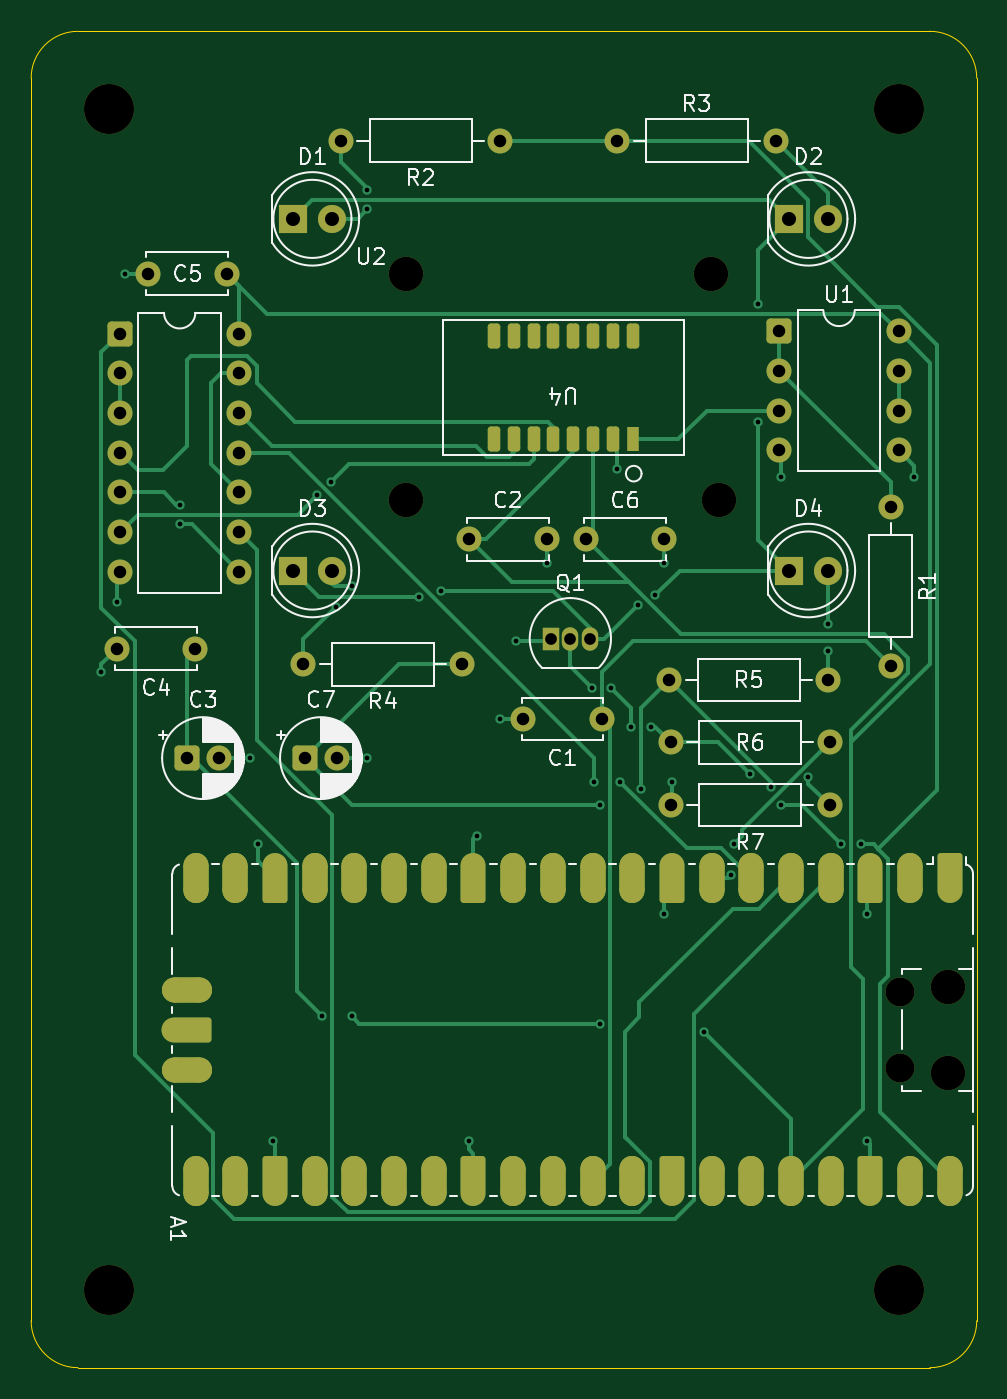
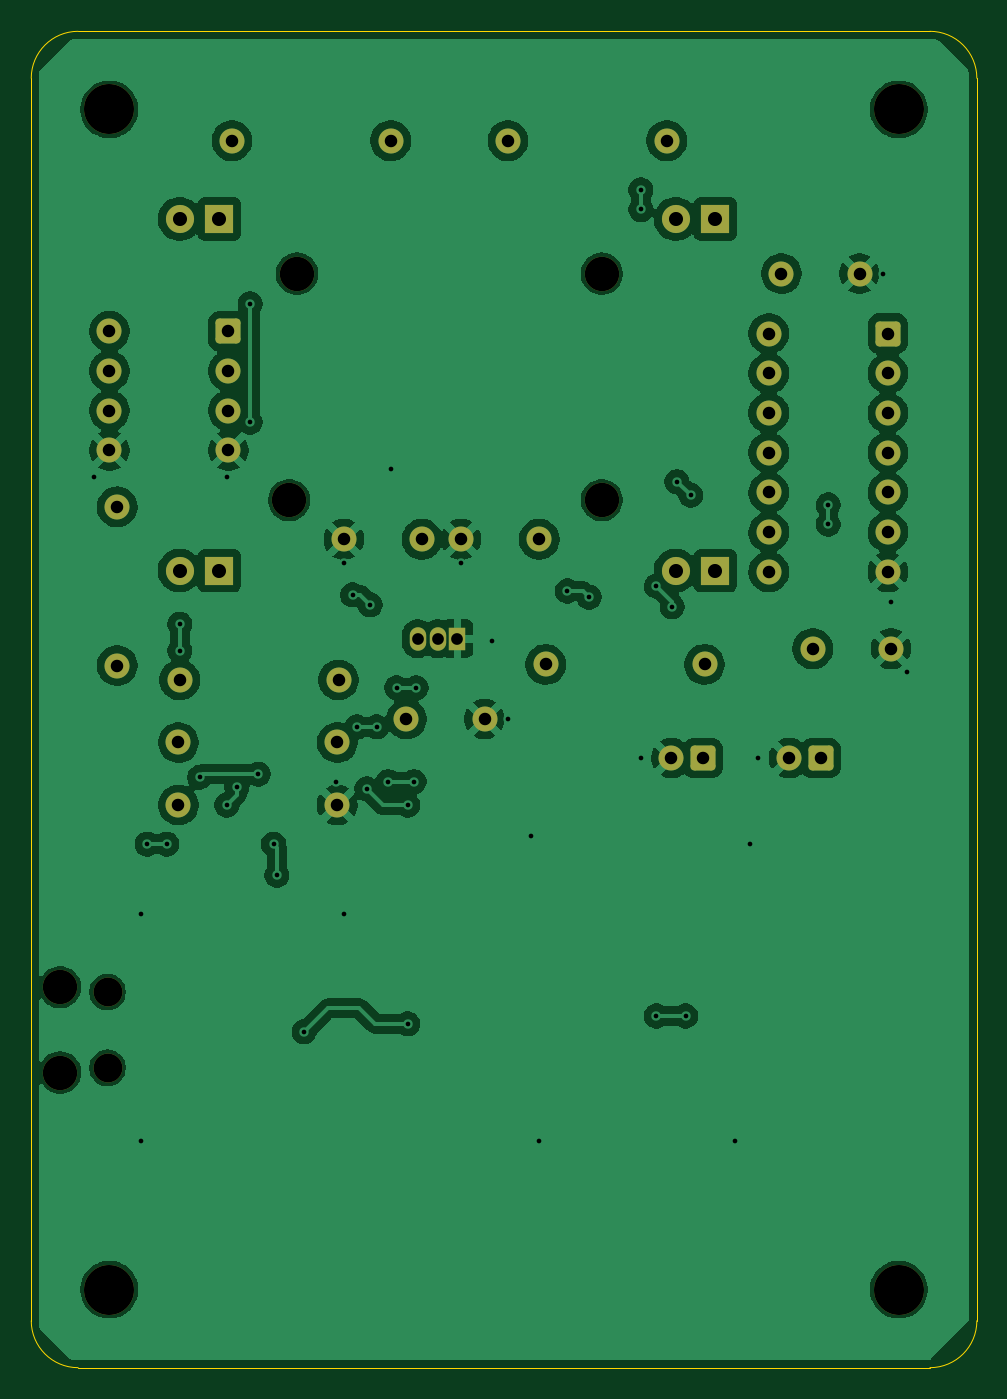
Circuit board: 8 layer files. Board 60.5 x 85.5 mm.
- bottom_copper: Line-Sensor-Board-B_Cu.gbr (161179 bytes)
- bottom_mask: Line-Sensor-Board-B_Mask.gbr (3859 bytes)
- outline: Line-Sensor-Board-Edge_Cuts.gbr (848 bytes)
- top_copper: Line-Sensor-Board-F_Cu.gbr (26171 bytes)
- top_mask: Line-Sensor-Board-F_Mask.gbr (8161 bytes)
- top_silk: Line-Sensor-Board-F_Silkscreen.gbr (45942 bytes)
- drill: Line-Sensor-Board-NPTH.drl (628 bytes)
- drill: Line-Sensor-Board-PTH.drl (2170 bytes)

=== bottom_copper: Line-Sensor-Board-B_Cu.gbr (161179 bytes, source omitted) ===
=== bottom_mask: Line-Sensor-Board-B_Mask.gbr ===
%TF.GenerationSoftware,KiCad,Pcbnew,10.0.6*%
%TF.CreationDate,2026-09-02T15:33:41-05:00*%
%TF.ProjectId,Line-Sensor-Board,4c696e65-2d53-4656-9e73-6f722d426f61,rev?*%
%TF.SameCoordinates,Original*%
%TF.FileFunction,Soldermask,Bot*%
%TF.FilePolarity,Negative*%
%FSLAX46Y46*%
G04 Gerber Fmt 4.6, Leading zero omitted, Abs format (unit mm)*
G04 Created by KiCad (PCBNEW 10.0.6) date 2026-09-02 15:33:41*
%MOMM*%
%LPD*%
G01*
G04 APERTURE LIST*
G04 Aperture macros list*
%AMRoundRect*
0 Rectangle with rounded corners*
0 $1 Rounding radius*
0 $2 $3 $4 $5 $6 $7 $8 $9 X,Y pos of 4 corners*
0 Add a 4 corners polygon primitive as box body*
4,1,4,$2,$3,$4,$5,$6,$7,$8,$9,$2,$3,0*
0 Add four circle primitives for the rounded corners*
1,1,$1+$1,$2,$3*
1,1,$1+$1,$4,$5*
1,1,$1+$1,$6,$7*
1,1,$1+$1,$8,$9*
0 Add four rect primitives between the rounded corners*
20,1,$1+$1,$2,$3,$4,$5,0*
20,1,$1+$1,$4,$5,$6,$7,0*
20,1,$1+$1,$6,$7,$8,$9,0*
20,1,$1+$1,$8,$9,$2,$3,0*%
G04 Aperture macros list end*
%ADD10C,1.600000*%
%ADD11C,3.200000*%
%ADD12C,2.200000*%
%ADD13RoundRect,0.250000X-0.550000X-0.550000X0.550000X-0.550000X0.550000X0.550000X-0.550000X0.550000X0*%
%ADD14C,1.850000*%
%ADD15R,1.050000X1.500000*%
%ADD16O,1.050000X1.500000*%
%ADD17R,1.800000X1.800000*%
%ADD18C,1.800000*%
G04 APERTURE END LIST*
D10*
%TO.C,C2*%
X153000000Y-67500000D03*
X148000000Y-67500000D03*
%TD*%
D11*
%TO.C,REF\u002A\u002A*%
X175500000Y-40000000D03*
%TD*%
%TO.C,REF\u002A\u002A*%
X125000000Y-40000000D03*
%TD*%
%TO.C,REF\u002A\u002A*%
X125000000Y-115500000D03*
%TD*%
%TO.C,REF\u002A\u002A*%
X175500000Y-115500000D03*
%TD*%
D12*
%TO.C,REF\u002A\u002A*%
X164000000Y-65000000D03*
%TD*%
%TO.C,REF\u002A\u002A*%
X144000000Y-50500000D03*
%TD*%
%TO.C,REF\u002A\u002A*%
X144000000Y-65000000D03*
%TD*%
%TO.C,REF\u002A\u002A*%
X163500000Y-50500000D03*
%TD*%
D10*
%TO.C,U1*%
X175500000Y-54190000D03*
X175500000Y-56730000D03*
X175500000Y-59270000D03*
X175500000Y-61810000D03*
X167880000Y-61810000D03*
X167880000Y-59270000D03*
X167880000Y-56730000D03*
D13*
X167880000Y-54190000D03*
%TD*%
D12*
%TO.C,A1*%
X178650000Y-96165000D03*
D14*
X175620000Y-96465000D03*
X175620000Y-101315000D03*
D12*
X178650000Y-101615000D03*
%TD*%
D13*
%TO.C,U2*%
X125695000Y-54340000D03*
D10*
X125695000Y-56880000D03*
X125695000Y-59420000D03*
X125695000Y-61960000D03*
X125695000Y-64500000D03*
X125695000Y-67040000D03*
X125695000Y-69580000D03*
X133315000Y-69580000D03*
X133315000Y-67040000D03*
X133315000Y-64500000D03*
X133315000Y-61960000D03*
X133315000Y-59420000D03*
X133315000Y-56880000D03*
X133315000Y-54340000D03*
%TD*%
%TO.C,R7*%
X171080000Y-84500000D03*
X160920000Y-84500000D03*
%TD*%
%TO.C,R6*%
X171080000Y-80500000D03*
X160920000Y-80500000D03*
%TD*%
%TO.C,R5*%
X160840000Y-76500000D03*
X171000000Y-76500000D03*
%TD*%
%TO.C,R4*%
X147580000Y-75500000D03*
X137420000Y-75500000D03*
%TD*%
%TO.C,R3*%
X157500000Y-42000000D03*
X167660000Y-42000000D03*
%TD*%
%TO.C,R2*%
X150000000Y-42000000D03*
X139840000Y-42000000D03*
%TD*%
%TO.C,R1*%
X175000000Y-65420000D03*
X175000000Y-75580000D03*
%TD*%
D15*
%TO.C,Q1*%
X153230000Y-73860000D03*
D16*
X154500000Y-73860000D03*
X155770000Y-73860000D03*
%TD*%
D17*
%TO.C,D4*%
X168460000Y-69500000D03*
D18*
X171000000Y-69500000D03*
%TD*%
D17*
%TO.C,D3*%
X136725000Y-69500000D03*
D18*
X139265000Y-69500000D03*
%TD*%
D17*
%TO.C,D2*%
X168460000Y-47000000D03*
D18*
X171000000Y-47000000D03*
%TD*%
D17*
%TO.C,D1*%
X136725000Y-47000000D03*
D18*
X139265000Y-47000000D03*
%TD*%
D13*
%TO.C,C7*%
X137544888Y-81500000D03*
D10*
X139544888Y-81500000D03*
%TD*%
%TO.C,C6*%
X155500000Y-67500000D03*
X160500000Y-67500000D03*
%TD*%
%TO.C,C5*%
X132500000Y-50500000D03*
X127500000Y-50500000D03*
%TD*%
%TO.C,C4*%
X130500000Y-74500000D03*
X125500000Y-74500000D03*
%TD*%
D13*
%TO.C,C3*%
X130000000Y-81500000D03*
D10*
X132000000Y-81500000D03*
%TD*%
%TO.C,C1*%
X156500000Y-79000000D03*
X151500000Y-79000000D03*
%TD*%
M02*

=== outline: Line-Sensor-Board-Edge_Cuts.gbr ===
%TF.GenerationSoftware,KiCad,Pcbnew,10.0.6*%
%TF.CreationDate,2026-09-02T15:33:41-05:00*%
%TF.ProjectId,Line-Sensor-Board,4c696e65-2d53-4656-9e73-6f722d426f61,rev?*%
%TF.SameCoordinates,Original*%
%TF.FileFunction,Profile,NP*%
%FSLAX46Y46*%
G04 Gerber Fmt 4.6, Leading zero omitted, Abs format (unit mm)*
G04 Created by KiCad (PCBNEW 10.0.6) date 2026-09-02 15:33:41*
%MOMM*%
%LPD*%
G01*
G04 APERTURE LIST*
%TA.AperFunction,Profile*%
%ADD10C,0.050000*%
%TD*%
G04 APERTURE END LIST*
D10*
X120000000Y-38000000D02*
X120000000Y-38000000D01*
G75*
G02*
X123000000Y-35000000I3000000J0D01*
G01*
X177500000Y-35000000D01*
G75*
G02*
X180500000Y-38000000I0J-3000000D01*
G01*
X180500000Y-117500000D01*
G75*
G02*
X177500000Y-120500000I-3000000J0D01*
G01*
X123000000Y-120500000D01*
G75*
G02*
X120000000Y-117500000I0J3000000D01*
G01*
X120000000Y-38000000D01*
M02*

=== top_copper: Line-Sensor-Board-F_Cu.gbr (26171 bytes, source omitted) ===
=== top_mask: Line-Sensor-Board-F_Mask.gbr (8161 bytes, source omitted) ===
=== top_silk: Line-Sensor-Board-F_Silkscreen.gbr (45942 bytes, source omitted) ===
=== drill: Line-Sensor-Board-NPTH.drl ===
M48
; DRILL file KiCad 10.0.6 date 2026-09-02T15:33:47
; FORMAT={-:-/ absolute / metric / decimal}
; #@! TF.CreationDate,2026-09-02T15:33:47-05:00
; #@! TF.GenerationSoftware,Kicad,Pcbnew,10.0.6
; #@! TF.FileFunction,NonPlated,1,2,NPTH
FMAT,2
METRIC
; #@! TA.AperFunction,NonPlated,NPTH,ComponentDrill
T1C1.850
; #@! TA.AperFunction,NonPlated,NPTH,ComponentDrill
T2C2.200
; #@! TA.AperFunction,NonPlated,NPTH,ComponentDrill
T3C3.200
%
G90
G05
T1
X175.62Y-96.465
X175.62Y-101.315
T2
X144.0Y-50.5
X144.0Y-65.0
X163.5Y-50.5
X164.0Y-65.0
X178.65Y-96.165
X178.65Y-101.615
T3
X125.0Y-40.0
X125.0Y-115.5
X175.5Y-40.0
X175.5Y-115.5
M30

=== drill: Line-Sensor-Board-PTH.drl ===
M48
; DRILL file KiCad 10.0.6 date 2026-09-02T15:33:47
; FORMAT={-:-/ absolute / metric / decimal}
; #@! TF.CreationDate,2026-09-02T15:33:47-05:00
; #@! TF.GenerationSoftware,Kicad,Pcbnew,10.0.6
; #@! TF.FileFunction,Plated,1,2,PTH
FMAT,2
METRIC
; #@! TA.AperFunction,Plated,PTH,ViaDrill
T1C0.300
; #@! TA.AperFunction,Plated,PTH,ComponentDrill
T2C0.750
; #@! TA.AperFunction,Plated,PTH,ComponentDrill
T3C0.800
; #@! TA.AperFunction,Plated,PTH,ComponentDrill
T4C0.900
%
G90
G05
T1
X124.5Y-76.0
X125.5Y-71.5
X126.0Y-50.5
X129.5Y-65.29
X129.5Y-66.54
X134.0Y-81.5
X134.5Y-87.0
X135.5Y-106.0
X138.308Y-64.692
X138.64Y-98.0
X139.192Y-63.808
X139.5Y-71.817
X140.5Y-70.5
X140.5Y-98.0
X141.5Y-45.15
X141.5Y-46.4
X141.5Y-81.5
X144.808Y-71.192
X146.192Y-70.808
X148.0Y-106.0
X148.5Y-86.5
X150.0Y-79.0
X151.0Y-74.0
X153.0Y-69.0
X155.875Y-77.0
X156.0Y-83.0
X156.42Y-84.5
X156.42Y-98.5
X157.125Y-77.0
X157.5Y-63.0
X157.67Y-83.0
X158.402Y-79.5
X158.808Y-71.692
X159.027Y-83.473
X159.652Y-79.5
X159.942Y-71.058
X160.5Y-69.0
X160.5Y-91.5
X161.0Y-83.0
X163.04Y-99.0
X164.78Y-89.002
X165.0Y-87.0
X165.978Y-82.522
X166.5Y-52.44
X166.5Y-60.0
X167.348Y-83.348
X168.0Y-63.5
X168.0Y-84.5
X169.732Y-82.732
X171.0Y-72.925
X171.0Y-74.625
X171.831Y-87.0
X173.081Y-87.0
X173.5Y-91.5
X173.5Y-106.0
X176.5Y-63.5
T2
X153.23Y-73.86
X154.5Y-73.86
X155.77Y-73.86
T3
X125.5Y-74.5
X125.695Y-54.34
X125.695Y-56.88
X125.695Y-59.42
X125.695Y-61.96
X125.695Y-64.5
X125.695Y-67.04
X125.695Y-69.58
X127.5Y-50.5
X130.0Y-81.5
X130.5Y-74.5
X132.0Y-81.5
X132.5Y-50.5
X133.315Y-54.34
X133.315Y-56.88
X133.315Y-59.42
X133.315Y-61.96
X133.315Y-64.5
X133.315Y-67.04
X133.315Y-69.58
X137.42Y-75.5
X137.545Y-81.5
X139.545Y-81.5
X139.84Y-42.0
X147.58Y-75.5
X148.0Y-67.5
X150.0Y-42.0
X151.5Y-79.0
X153.0Y-67.5
X155.5Y-67.5
X156.5Y-79.0
X157.5Y-42.0
X160.5Y-67.5
X160.84Y-76.5
X160.92Y-80.5
X160.92Y-84.5
X167.66Y-42.0
X167.88Y-54.19
X167.88Y-56.73
X167.88Y-59.27
X167.88Y-61.81
X171.0Y-76.5
X171.08Y-80.5
X171.08Y-84.5
X175.0Y-65.42
X175.0Y-75.58
X175.5Y-54.19
X175.5Y-56.73
X175.5Y-59.27
X175.5Y-61.81
T4
X136.725Y-47.0
X136.725Y-69.5
X139.265Y-47.0
X139.265Y-69.5
X168.46Y-47.0
X168.46Y-69.5
X171.0Y-47.0
X171.0Y-69.5
M30
